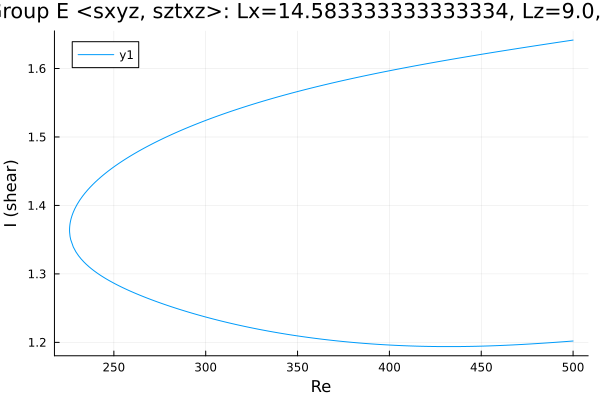

Data behind this chart, as committed beside it:
Re, shear
500.0, 1.642
499.6, 1.641
498.2, 1.641
496.7, 1.64
495.3, 1.64
493.9, 1.639
492.5, 1.639
491.1, 1.638
489.7, 1.637
488.3, 1.637
486.8, 1.636
485.4, 1.636
484, 1.635
482.6, 1.635
481.2, 1.634
479.8, 1.633
478.4, 1.633
476.9, 1.632
475.5, 1.632
474.1, 1.631
472.7, 1.63
471.3, 1.63
469.9, 1.629
468.5, 1.629
467, 1.628
465.6, 1.627
464.2, 1.627
462.8, 1.626
461.4, 1.626
460, 1.625
459.4, 1.625
458, 1.624
456.5, 1.624
455.1, 1.623
453.7, 1.622
452.3, 1.622
450.9, 1.621
449.5, 1.62
448.1, 1.62
446.6, 1.619
445.2, 1.619
443.8, 1.618
442.4, 1.617
441, 1.617
439.6, 1.616
438.2, 1.615
436.7, 1.615
435.3, 1.614
433.9, 1.613
432.5, 1.613
432.3, 1.613
430.9, 1.612
429.5, 1.611
428, 1.611
426.6, 1.61
425.2, 1.609
423.8, 1.609
422.4, 1.608
421, 1.607
419.6, 1.607
... 396 more rows
